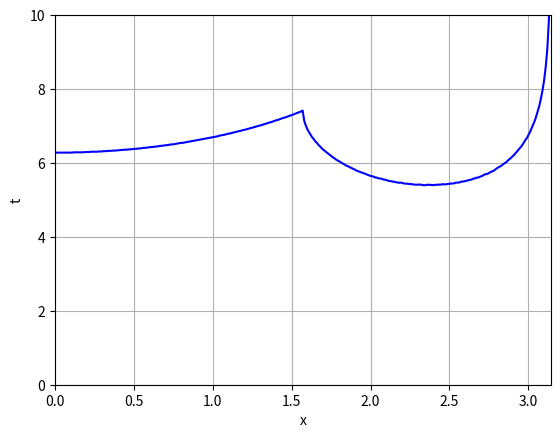

Write Python code to recreate this figure.
import numpy as np
from scipy.integrate import odeint
import matplotlib.pyplot as plt

time, n = 20, 5001
m, l , g = 1, 9.8, 9.8

def eq(y, t):
    global m
    x, p = y
    dydt = [p/m, - np.sin(x)]
    return dydt

def solve(x0, p0):
    global time, n, m
    cond = [x0, p0/m]
    t = np.linspace(0, time, n)
    sol = odeint(eq, cond, t)
    return sol

Ampl = np.arange(0, np.pi, 0.01)
t, T = [], []
delta = []

for j in range(len(Ampl)):
    sol = solve(Ampl[j], 0)
    for i in range(len(sol[:, 1])-3):
        if i != 0 and abs((sol[:,1][i+1]-sol[:,1][i]) <= abs((sol[:,1][i+2]-sol[:,1][i+1])))\
                and abs((sol[:,1][i+2]-sol[:,1][i+1]) >= abs((sol[:,1][i+3]-sol[:,1][i+2]))):
            T.append(2*(i+1))
    stop = int(min(T) / 2)
    v_av = sum(((sol[:, 1][j]) for j in range(0, stop))) / (stop * m)
    L = 2  * sol[:, 0][stop]
    T_half = L / v_av
    t.append(2* T_half)
    T.clear()


plt.plot(Ampl, t, 'b')
plt.xlabel('x')
plt.ylabel('t')
plt.grid()
plt.axis([0, np.pi, 0, 10])

plt.show()
